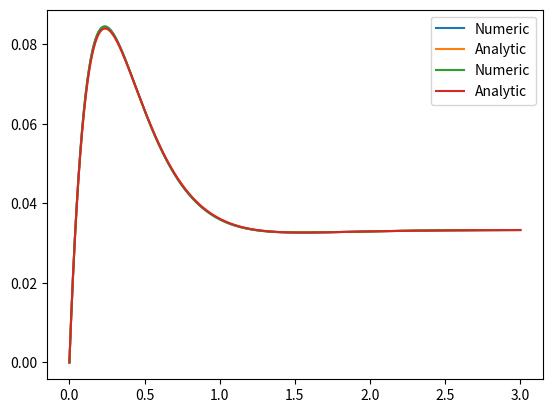

The matplotlib source for this figure:
#!/usr/bin/env python

from __future__ import division

import numpy as np
import matplotlib.pylab as plt


# 1) 

#Here they should use the transfer function to derrive the state space model 

A = np.matrix([[  0.,   1.,   0.],
               [  0.,   0.,   1.],
               [-60., -47., -12.]])

B = np.matrix([[0],
               [0],
               [1]])

C = np.matrix([[ 2.,  3.,  1.]])

D = np.matrix([0])

Npoints = 1000
starttime = 0
endtime = 3
tspan = np.linspace(starttime, endtime, Npoints)
dt = tspan[1] - tspan[0]

Nstates = A.shape[1]
Noutputs = C.shape[0]

x = np.zeros((Nstates, 1))

yplot = np.zeros((Npoints, Noutputs))

# step response
u = 1

for i, t in enumerate(tspan):
    dxdt = A*x + B*u

    y = C*x + D*u

    # Euler integration
    x += dxdt*dt

    # store values
    yplot[i, :] = y

y_analytic = 1/30*np.exp(-5*tspan)*(45*np.exp(tspan)
                                    - 10*np.exp(2*tspan)
                                    + np.exp(5*tspan)
                                    - 36)
# plot result
plt.plot(tspan, yplot, label='Numeric')
plt.plot(tspan, y_analytic, label='Analytic')
plt.legend()
plt.show()


# 2) s3+3s2+2s/s4+12s3+47s+60

# Here they should use their own function similar to obtain state space matrices from tf and then test it and get same graph as above

def controllable_canonical_form(b, a):
    """ Determine the controllable canonical state space representation.

    b and a are numerator and denominator coefficients respectively,
    sorted in descending powers of s.

    The form used here is based on the document found at:
    http://www.engr.mun.ca/~millan/Eng6825/canonicals.pdf
    """
    
    n = len(a) - 1
    m = len(b) - 1

    # This routine will only work for proper systems (meaning higher power of s in denom than in numerator)
    assert n >= m

    # To treat the coefficient lists similarly, we add zeros as the
    # coefficients of the higher orders in the numerator
    b = list(np.zeros(n - m)) + b

    # We reverse the coefficients
    a_rev = np.atleast_2d(a[:0:-1])/a[0]
    b_rev = np.atleast_2d(b[:0:-1])/a[0]

    # We stack a column of zeros, the diagonal ones and the reversed
    # coefficients into A
    A = np.bmat([[np.zeros((n-1, 1)), np.eye(n-1)],
                  [-a_rev]])

    # B is zero with a one at the bottom
    B = np.asmatrix(np.zeros((n, 1)))
    B[-1, 0] = 1

    C = np.asmatrix(b_rev - a_rev*b[0]/a[0])

    D = np.asmatrix(b[0]/a[0])
    
    return A, B, C, D




b = [1, 3, 2]
a = [1, 12, 47, 60]

A, B, C, D = controllable_canonical_form(b, a)

# time points
Npoints = 1000
starttime = 0
endtime = 3
tspan = np.linspace(starttime, endtime, Npoints)
dt = tspan[1] - tspan[0]

Nstates = A.shape[1]
Noutputs = C.shape[0]

x = np.zeros((Nstates, 1))

yplot = np.zeros((Npoints, Noutputs))

# step response
u = 1

for i, t in enumerate(tspan):
    dxdt = A*x + B*u

    y = C*x + D*u

    # Euler integration
    x += dxdt*dt

    # store values
    yplot[i, :] = y

y_analytic = 1/30*np.exp(-5*tspan)*(45*np.exp(tspan)
                                    - 10*np.exp(2*tspan)
                                    + np.exp(5*tspan)
                                    - 36)
# plot result
plt.plot(tspan, yplot, label='Numeric')
plt.plot(tspan, y_analytic, label='Analytic')
plt.legend()
plt.show()

